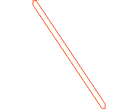
t = 0.00 s
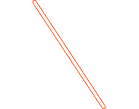
t = 0.19 s
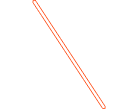
t = 0.38 s
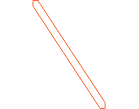
t = 0.53 s
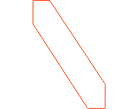
t = 0.84 s
t = 1.00 s: frame unchanged from t = 0.00 s, image omitted

The animated SVG that drew these frames (rendered in a browser with its animation timeline set to each time). Animation: 2 SMIL elements (animate=2); one cycle of 1.00 s, repeats indefinitely.

<svg xmlns="http://www.w3.org/2000/svg" xmlns:xlink="http://www.w3.org/1999/xlink" preserveAspectRatio="xMidYMid meet" width="139" height="109" viewBox="0 0 139 109" style="width:100%;height:100%"><defs><animate repeatCount="indefinite" dur="1s" begin="0s" xlink:href="#_R_G_L_0_G_D_0_P_0" fill="freeze" attributeName="d" attributeType="XML" from="M3.6 0.5 C3.6,0.5 0.5,0.5 0.5,0.5 C0.5,0.5 0.5,5.16 0.5,5.16 C0.5,5.16 69.5,108.5 69.5,108.5 C69.5,108.5 72.62,108.5 72.62,108.5 C72.62,108.5 72.62,103.84 72.62,103.84 C72.62,103.84 3.6,0.5 3.6,0.5z " to="M17.6 0.5 C17.6,0.5 0.5,0.5 0.5,0.5 C0.5,0.5 0.5,24.66 0.5,24.66 C0.5,24.66 54.75,108.49 54.75,108.49 C54.75,108.49 72.62,108.5 72.62,108.5 C72.62,108.5 72.74,83.59 72.74,83.59 C72.74,83.59 17.6,0.5 17.6,0.5z " keyTimes="0;0.375;1" values="M3.6 0.5 C3.6,0.5 0.5,0.5 0.5,0.5 C0.5,0.5 0.5,5.16 0.5,5.16 C0.5,5.16 69.5,108.5 69.5,108.5 C69.5,108.5 72.62,108.5 72.62,108.5 C72.62,108.5 72.62,103.84 72.62,103.84 C72.62,103.84 3.6,0.5 3.6,0.5z ;M2.98 0.5 C2.98,0.5 0.5,0.5 0.5,0.5 C0.5,0.5 0.5,2.66 0.5,2.66 C0.5,2.66 70.13,108.5 70.13,108.5 C70.13,108.5 72.62,108.5 72.62,108.5 C72.62,108.5 72.62,106.34 72.62,106.34 C72.62,106.34 2.98,0.5 2.98,0.5z ;M17.6 0.5 C17.6,0.5 0.5,0.5 0.5,0.5 C0.5,0.5 0.5,24.66 0.5,24.66 C0.5,24.66 54.75,108.49 54.75,108.49 C54.75,108.49 72.62,108.5 72.62,108.5 C72.62,108.5 72.74,83.59 72.74,83.59 C72.74,83.59 17.6,0.5 17.6,0.5z " keySplines="0.263 0 0.163 1;0.53 0 0.053 1" calcMode="spline"/><animate attributeType="XML" attributeName="opacity" dur="1s" from="0" to="1" xlink:href="#time_group"/></defs><g id="_R_G"><g id="_R_G_L_0_G" transform=" translate(69.5, 54.5) translate(-37, -54.5)" class="svg"><path id="_R_G_L_0_G_D_0_P_0" stroke="#ff5521" stroke-linecap="round" stroke-linejoin="round" fill="none" stroke-width="1" stroke-opacity="1" d=" M3.6 0.5 C3.6,0.5 0.5,0.5 0.5,0.5 C0.5,0.5 0.5,5.16 0.5,5.16 C0.5,5.16 69.5,108.5 69.5,108.5 C69.5,108.5 72.62,108.5 72.62,108.5 C72.62,108.5 72.62,103.84 72.62,103.84 C72.62,103.84 3.6,0.5 3.6,0.5z "/></g></g><g id="time_group"/></svg>